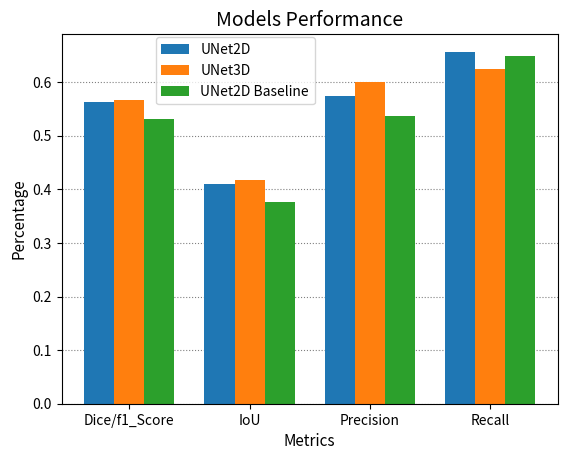

Here is the Python script that generated this plot: (Note: this script raises an exception after producing the figure.)
import os
import matplotlib.pyplot as plt
import numpy as np


if __name__ == "__main__":

    output_path = 'output/models_metrics_plots'


    models = ['UNet2D', 'UNet3D', 'UNet2D_Baseline']
    metrics = ['Dice/f1_Score', 'IoU', 'Precision', 'Recall']
    UNet2D = [0.5634, 0.4102, 0.5732, 0.6566]
    UNet3D = [0.5663, 0.4168, 0.5992, 0.6241]
    UNet2D_Baseline = [0.5312, 0.3766, 0.5361, 0.6481]

    x = np.arange(len(metrics))
    width = 0.25

    fig, ax = plt.subplots()
    rects1 = ax.bar(x - width, UNet2D, width, label='UNet2D', zorder=2)
    rects2 = ax.bar(x, UNet3D, width, label='UNet3D', zorder=2)
    rects3 = ax.bar(x + width, UNet2D_Baseline, width, label='UNet2D Baseline', zorder=2)

    ax.set_xlabel('Metrics', fontsize=11)
    ax.set_ylabel('Percentage', fontsize=11)
    ax.set_title('Models Performance', fontsize=14)
    ax.set_xticks(x)
    ax.set_xticklabels(metrics)
    ax.grid(axis='y', linestyle=':', color='gray', zorder=1)
    ax.legend(loc='upper center', bbox_to_anchor=(0.35, 1.01))
    #fig.tight_layout()

    plt.savefig(output_path, dpi=300, bbox_inches='tight', pad_inches=0.1)


    